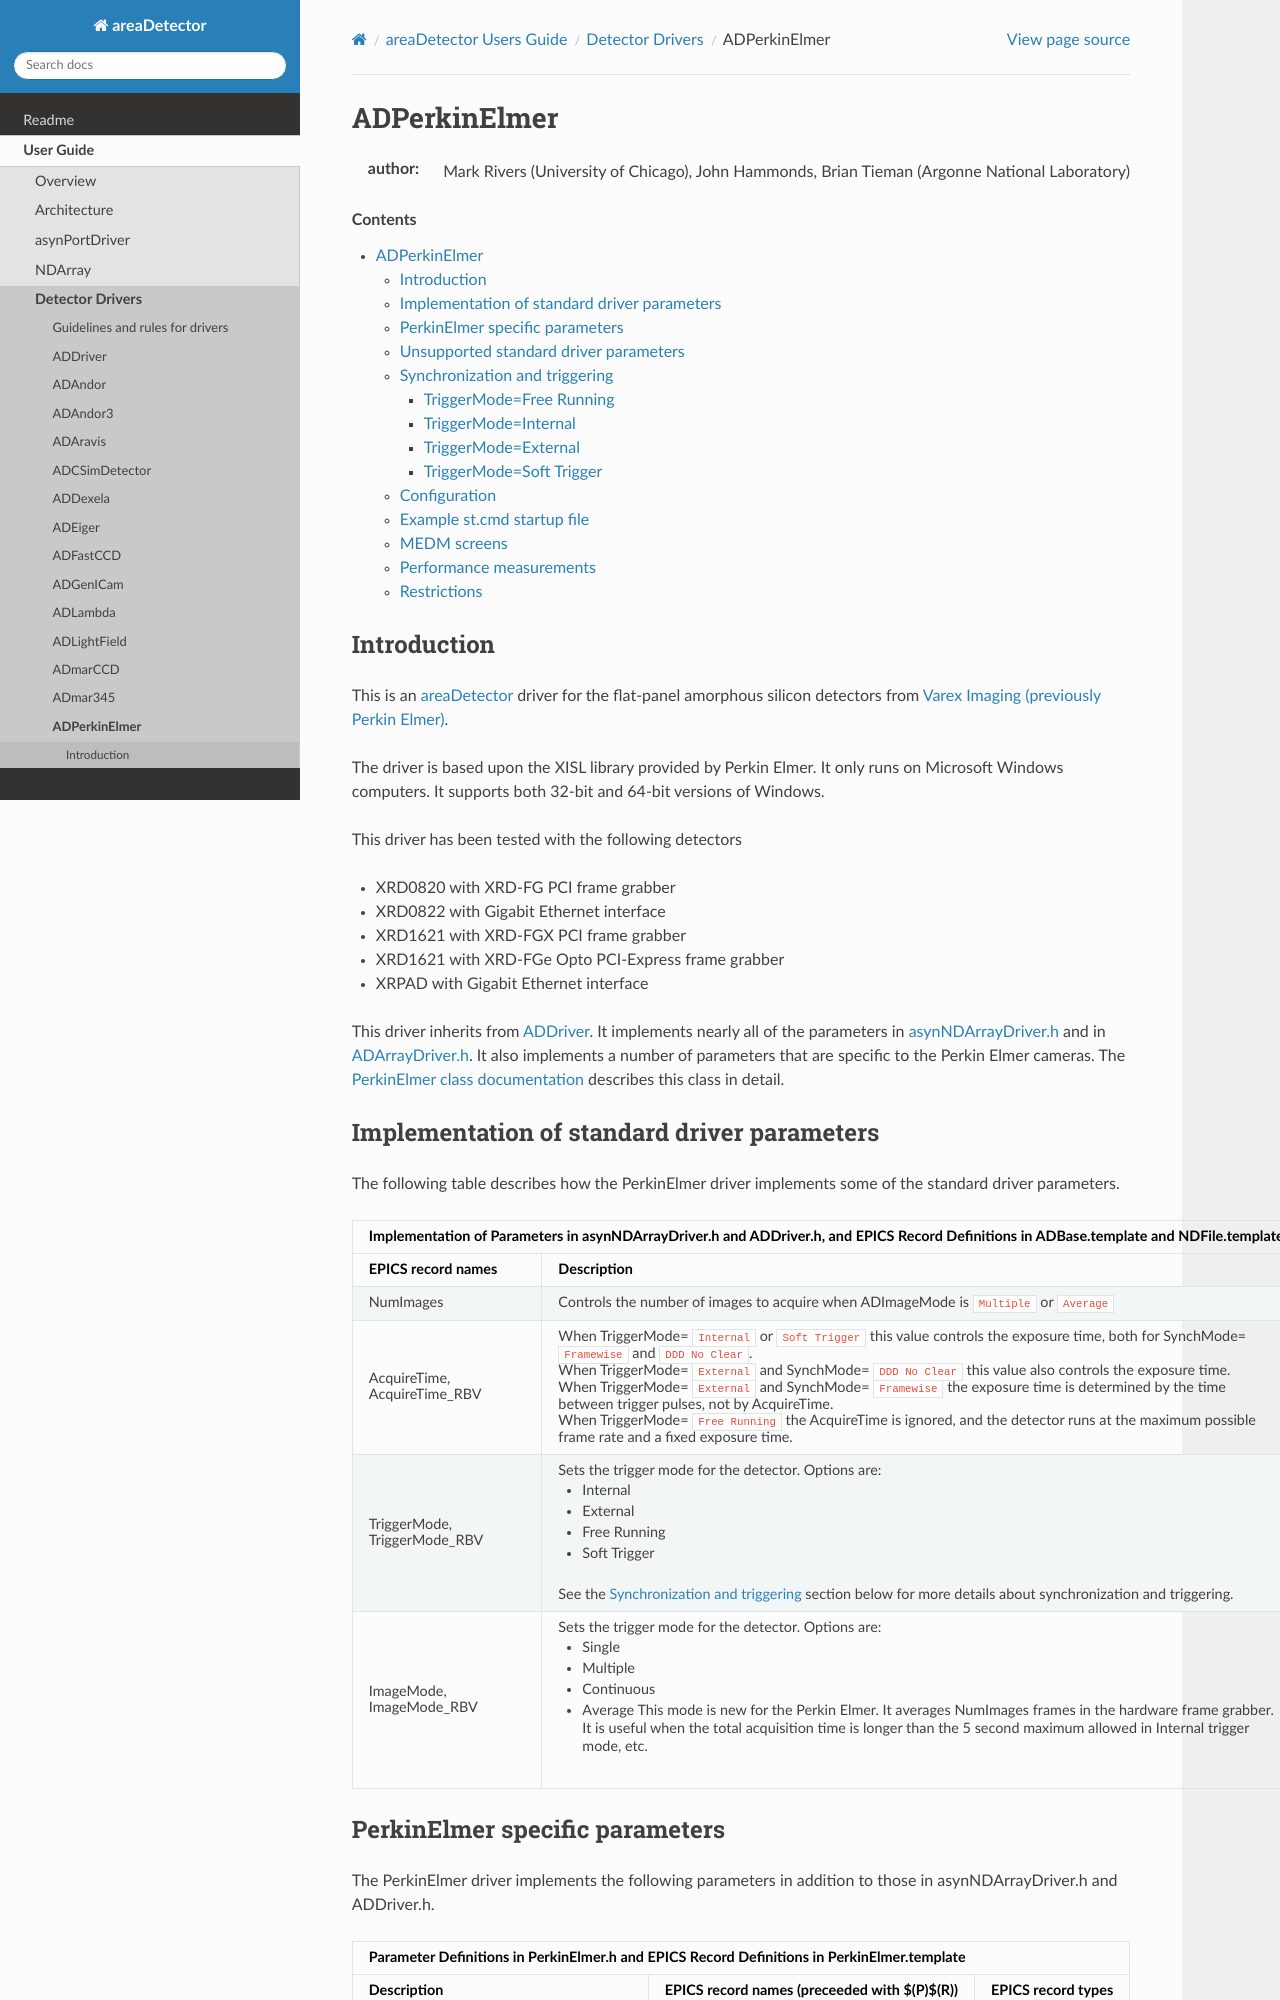

repository: ISISComputingGroup/EPICS-areaDetector · page: ADPerkinElmer/PerkinElmerDoc.html · generator: mkdocs

=============
ADPerkinElmer
=============

:author: Mark Rivers (University of Chicago), John Hammonds, Brian Tieman (Argonne National Laboratory)

.. contents:: Contents

Introduction
------------

This is an :doc:`../index` driver for the flat-panel amorphous
silicon detectors from
`Varex Imaging (previously Perkin Elmer) <https://www.vareximaging.com/products/security-industrial/security-industrial-flat-panel-detectors>`__.
 
The driver is based upon the XISL library provided by Perkin Elmer. It
only runs on Microsoft Windows computers. It supports both 32-bit and
64-bit versions of Windows.

This driver has been tested with the following detectors

-  XRD0820 with XRD-FG PCI frame grabber
-  XRD0822 with Gigabit Ethernet interface
-  XRD1621 with XRD-FGX PCI frame grabber
-  XRD1621 with XRD-FGe Opto PCI-Express frame grabber
-  XRPAD with Gigabit Ethernet interface

This driver inherits from :doc:`../ADCore/ADDriver`.
It implements nearly all of the parameters in
`asynNDArrayDriver.h <../areaDetectorDoxygenHTML/asyn_n_d_array_driver_8h.html>`__
and in
`ADArrayDriver.h <../areaDetectorDoxygenHTML/_a_d_driver_8h.html>`__. It
also implements a number of parameters that are specific to the
Perkin Elmer cameras. The `PerkinElmer class
documentation <../areaDetectorDoxygenHTML/class_perkin_elmer.html>`__
describes this class in detail.

Implementation of standard driver parameters
--------------------------------------------

The following table describes how the PerkinElmer driver implements some
of the standard driver parameters.

.. cssclass:: table-bordered table-striped table-hover
.. flat-table::
  :header-rows: 2
  :widths: 20 80

  * - **Implementation of Parameters in asynNDArrayDriver.h and ADDriver.h, and EPICS Record
      Definitions in ADBase.template and NDFile.template**
  * - EPICS record names
    - Description
  * - NumImages
    - Controls the number of images to acquire when ADImageMode is ``Multiple`` or ``Average``
  * - AcquireTime, AcquireTime_RBV
    - When TriggerMode= ``Internal`` or ``Soft Trigger`` this value controls the exposure time,
      both for SynchMode= ``Framewise`` and ``DDD No Clear``.

      When TriggerMode= ``External`` and SynchMode= ``DDD No Clear`` this value also controls
      the exposure time.

      When TriggerMode= ``External`` and SynchMode= ``Framewise`` the exposure time is determined
      by the time between trigger pulses, not by AcquireTime.

      When TriggerMode= ``Free Running`` the AcquireTime is ignored, and the detector runs
      at the maximum possible frame rate and a fixed exposure time.
  * - TriggerMode, TriggerMode_RBV
    - Sets the trigger mode for the detector. Options are:

      - Internal
      - External
      - Free Running
      - Soft Trigger

      See the `Synchronization and triggering`_ section below
      for more details about synchronization and triggering.
  * - ImageMode, ImageMode_RBV
    - Sets the trigger mode for the detector. Options are:

      - Single
      - Multiple
      - Continuous
      - Average This mode is new for the Perkin Elmer. It averages NumImages frames in
        the hardware frame grabber. It is useful when the total acquisition time is longer
        than the 5 second maximum allowed in Internal trigger mode, etc.
